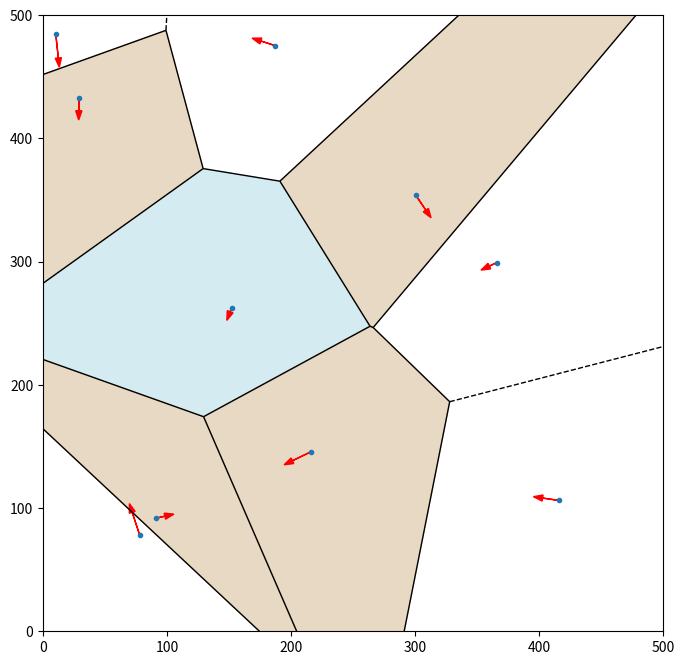

This figure's Python source:
import numpy as np
import matplotlib.pyplot as plt
from scipy.spatial import Voronoi, voronoi_plot_2d

# Parameters
map_size = 500
num_plates = 10

# Step 1: Plate seeds
np.random.seed(42)  # reproducibility
seeds = np.random.rand(num_plates, 2) * map_size

# Step 2: Voronoi diagram
vor = Voronoi(seeds)

# Step 3: Assign properties
plate_types = np.random.choice(["continental", "oceanic"], size=num_plates, p=[0.7, 0.3])
velocities = np.random.randn(num_plates, 2)  # random directions

# Step 4: Plot
fig, ax = plt.subplots(figsize=(8, 8))
voronoi_plot_2d(vor, ax=ax, show_vertices=False, line_colors="black")

# Color regions
for i, region in enumerate(vor.regions):
    if not region or -1 in region:
        continue
    polygon = [vor.vertices[j] for j in region]
    color = "tan" if plate_types[i % len(plate_types)] == "continental" else "lightblue"
    ax.fill(*zip(*polygon), color=color, alpha=0.5)

# Velocity arrows
for i, seed in enumerate(seeds):
    ax.arrow(seed[0], seed[1], velocities[i,0]*10, velocities[i,1]*10,
             head_width=5, color="red")

ax.set_xlim(0, map_size)
ax.set_ylim(0, map_size)
plt.show()
